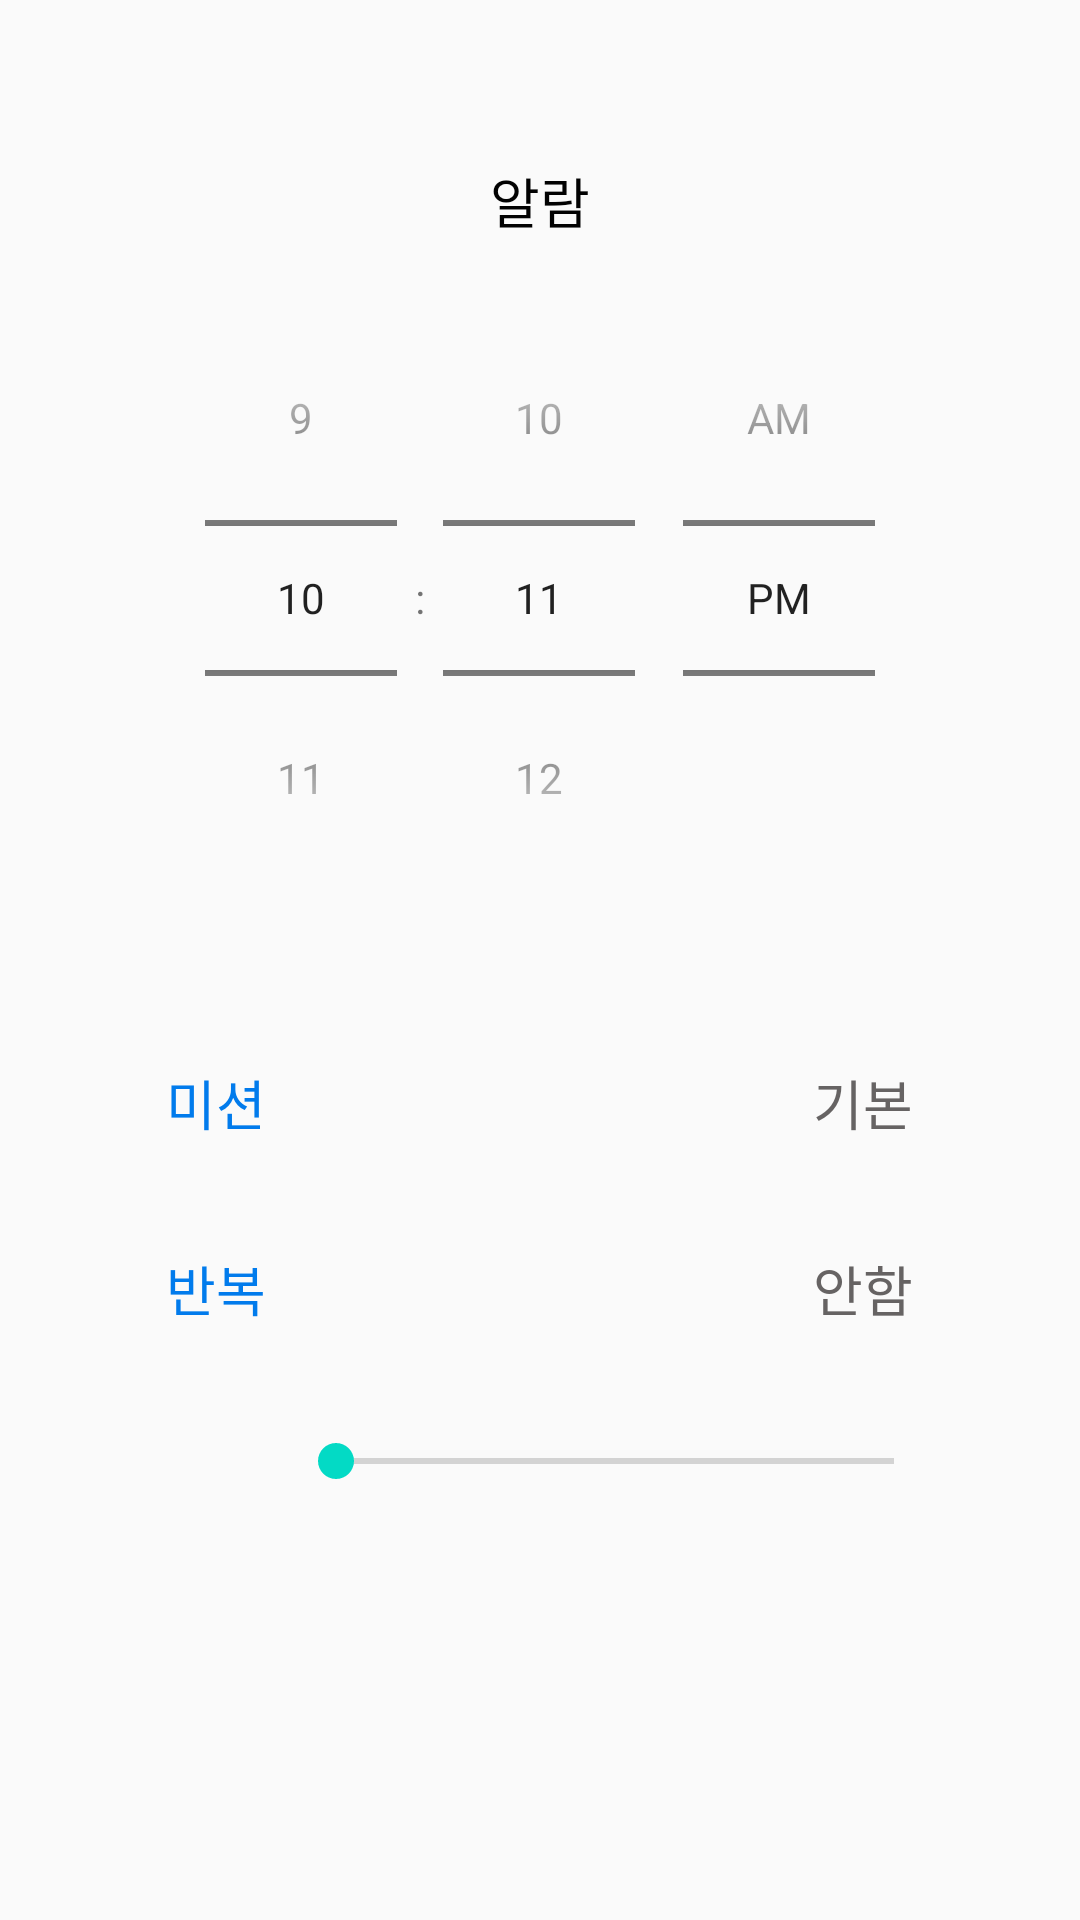

Reconstruct the res/layout file that produces this screen, plus the resources it refers to.
<!-- AndroidManifest.xml: application theme AppTheme -->
<!-- res/layout/activity_alarm_set.xml -->
<?xml version="1.0" encoding="utf-8"?>
<LinearLayout xmlns:android="http://schemas.android.com/apk/res/android"
    xmlns:app="http://schemas.android.com/apk/res-auto"
    android:layout_width="fill_parent"
    android:layout_height="fill_parent"
    android:gravity="center"
    android:orientation="vertical">


    <LinearLayout
        android:layout_width="match_parent"
        android:layout_height="311dp"
        android:gravity="center"
        android:orientation="vertical">

        <TextView
            android:id="@+id/textView11"
            android:layout_width="match_parent"
            android:layout_height="53dp"
            android:gravity="center"
            android:text="알람"
            android:textColor="#020202"
            android:textSize="18sp"/>

        <TimePicker
            android:id="@+id/time_picker"
            android:layout_width="wrap_content"
            android:layout_height="wrap_content"
            android:layout_marginBottom="0dp"
            android:calendarViewShown="false"
            android:spinnersShown="false"
            android:timePickerMode="spinner" />

    </LinearLayout>

    <LinearLayout
        android:layout_width="match_parent"
        android:layout_height="294dp"
        android:gravity="center"
        android:orientation="vertical">

        <LinearLayout
            android:layout_width="249dp"
            android:layout_height="62dp"
            android:orientation="horizontal">

            <TextView
                android:id="@+id/textView8"
                android:layout_width="212dp"
                android:layout_height="wrap_content"
                android:layout_gravity="center"
                android:layout_weight="1"
                android:gravity="left"
                android:text="미션"
                android:textColor="#017BEC"
                android:textSize="18dp" />

            <Button
                android:id="@+id/missionButton"
                android:layout_width="130dp"
                android:layout_height="wrap_content"
                android:layout_gravity="center"
                android:background="#00ff0000"
                android:gravity="right|center_vertical"
                android:text="기본"
                android:textColor="#666363"
                android:textSize="18dp" />

        </LinearLayout>

        <LinearLayout
            android:layout_width="249dp"
            android:layout_height="62dp"
            android:orientation="horizontal">

            <TextView
                android:id="@+id/textView9"
                android:layout_width="wrap_content"
                android:layout_height="wrap_content"
                android:layout_gravity="center"
                android:layout_weight="1"
                android:gravity="left"
                android:text="반복"
                android:textColor="#017BEC"
                android:textSize="18dp" />

            <Button
                android:id="@+id/repeatButton"
                android:layout_width="131dp"
                android:layout_height="wrap_content"
                android:layout_gravity="center"
                android:background="#00ff0000"
                android:gravity="right|center_vertical"
                android:text="안함"
                android:textColor="#666363"
                android:textSize="18dp" />
        </LinearLayout>

        <LinearLayout
            android:layout_width="270dp"
            android:layout_height="53dp"
            android:layout_gravity="center"
            android:gravity="center"
            android:orientation="horizontal">

            <ImageView
                android:id="@+id/imageView"
                android:layout_width="50dp"
                android:layout_height="50dp"
                android:layout_gravity="start"
                android:layout_weight="0"
                app:srcCompat="@drawable/speaker" />

            <SeekBar
                android:id="@+id/seekBar"
                android:layout_width="218dp"
                android:layout_height="57dp"
                app:tickMarkTint="#017BEC" />
        </LinearLayout>

        <ImageButton
            android:id="@+id/nextButton"
            android:layout_width="70dp"
            android:layout_height="70dp"
            android:layout_gravity="right"
            android:layout_marginTop="90px"
            android:layout_marginRight="20px"
            android:background="#00FFFFFF"
            android:scaleType="fitCenter"
            app:srcCompat="@drawable/right" />

    </LinearLayout>

</LinearLayout>
<!-- resources referenced by this layout -->
<resources>
  <style name="AppTheme" parent="Theme.AppCompat.Light.DarkActionBar">
          
          <item name="colorPrimary">#017BEC</item>
          <item name="colorPrimaryDark">#017BEC</item>
          <item name="colorAccent">@color/colorAccent</item>
      </style>
  <!-- not gathered from this repository: default colours our renderer supplied (Android Studio template values) -->
  <color name="colorAccent">#FF03DAC5</color>
</resources>
